Labelled photos from "dataset2mo", an image-classification folder in lei047483-a11y/TCM-MicroScope. The possible labels are: arborvitae seed, baiziren, banxiaqu, chinese angelica, chuanqiong, cinnabar, cinnamon bark, codonopsis root, cuwuweizi, danggui, dangshen, fuling, honey fried astragalus, honey fried licorice, poria, processed pinellia, rougui, sour jujube seed, suanzaoren, szechuan lovage rhizome, vinegar processed schisandra, zhigancao, zhihuangqi, zhusha.

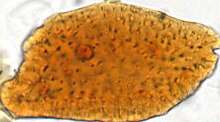
Label: vinegar processed schisandra

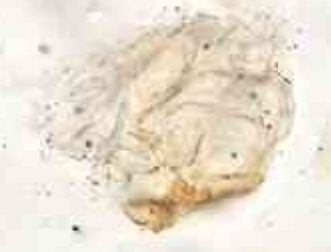
Label: cinnamon bark

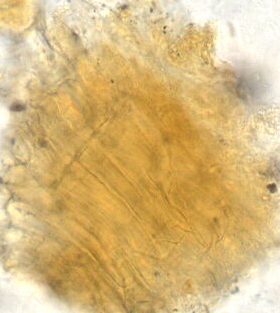
Label: arborvitae seed

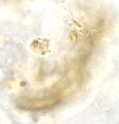
Label: szechuan lovage rhizome

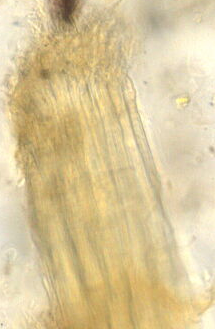
Label: zhigancao

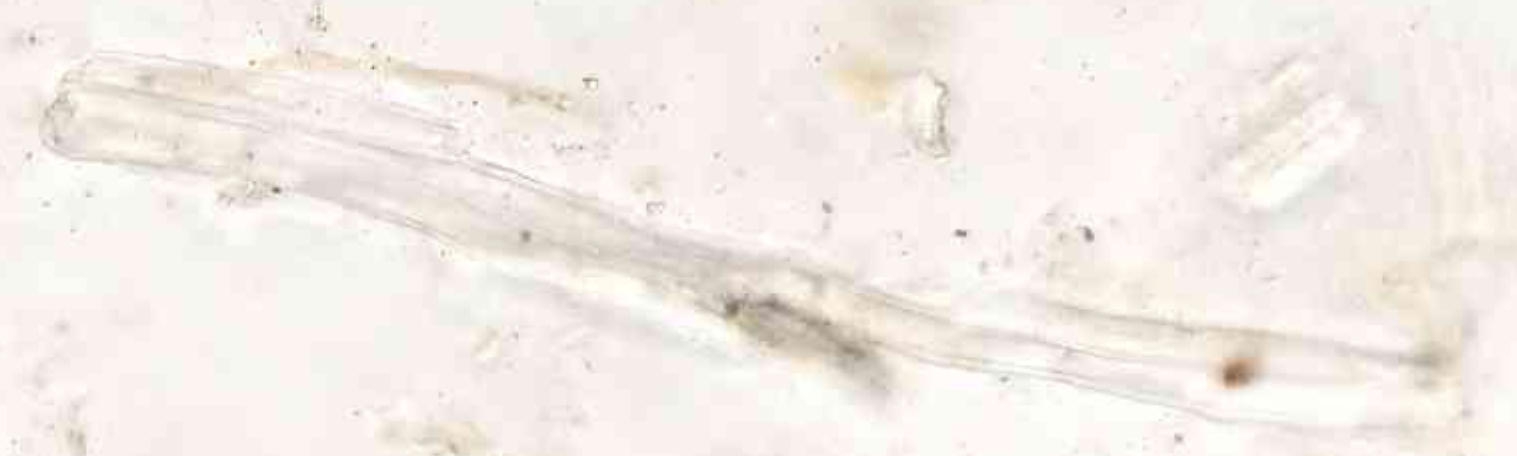
Label: zhihuangqi
